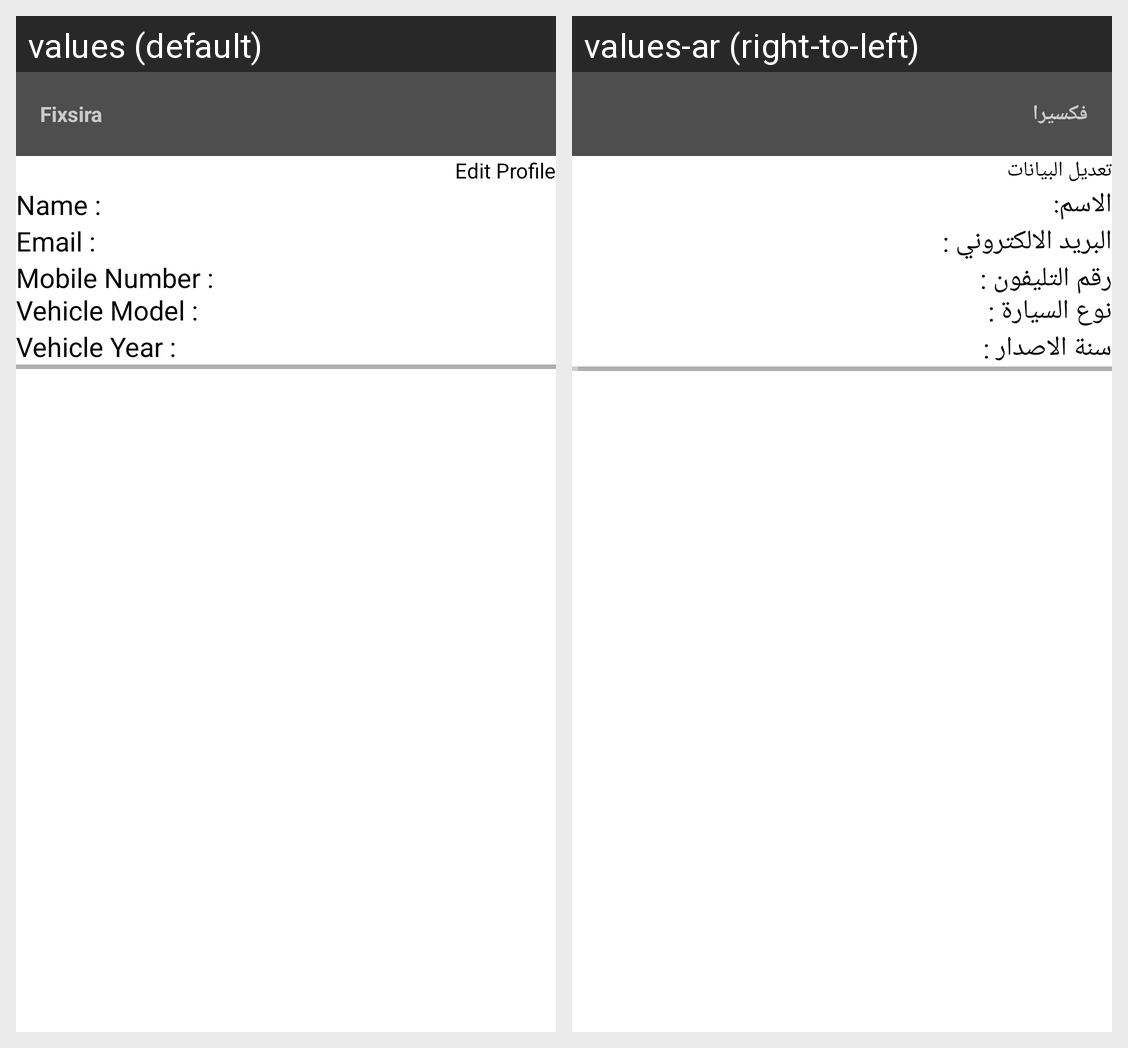

For this localized Android screen grid, give each drawn string resource with its value in every locale shown.
Android screen res/layout/fragment_profile.xml rendered under 2 locales, left to right: values (default), values-ar (right-to-left). Device: Nexus 5 (rendered at 1080×1920; each locale shown at half size, 540×960, under a caption strip naming it); theme Theme.AppCompat.NoActionBar.
Strings drawn on this screen, with the default value and each locale's value (text and hints the layout hard-codes, and strings that could not be matched under every locale, appear in the picture but are not listed):

app_name
  values: Fixsira
  values-ar: فكسيرا

editprof
  values: Edit Profile
  values-ar: تعديل البيانات

name
  values: Name :
  values-ar: الاسم:

email
  values: Email :
  values-ar: البريد الالكتروني :

mobile
  values: Mobile Number :
  values-ar: رقم التليفون :

carmodel
  values: Vehicle Model :
  values-ar: نوع السيارة :

year
  values: Vehicle Year :
  values-ar: سنة الاصدار :
